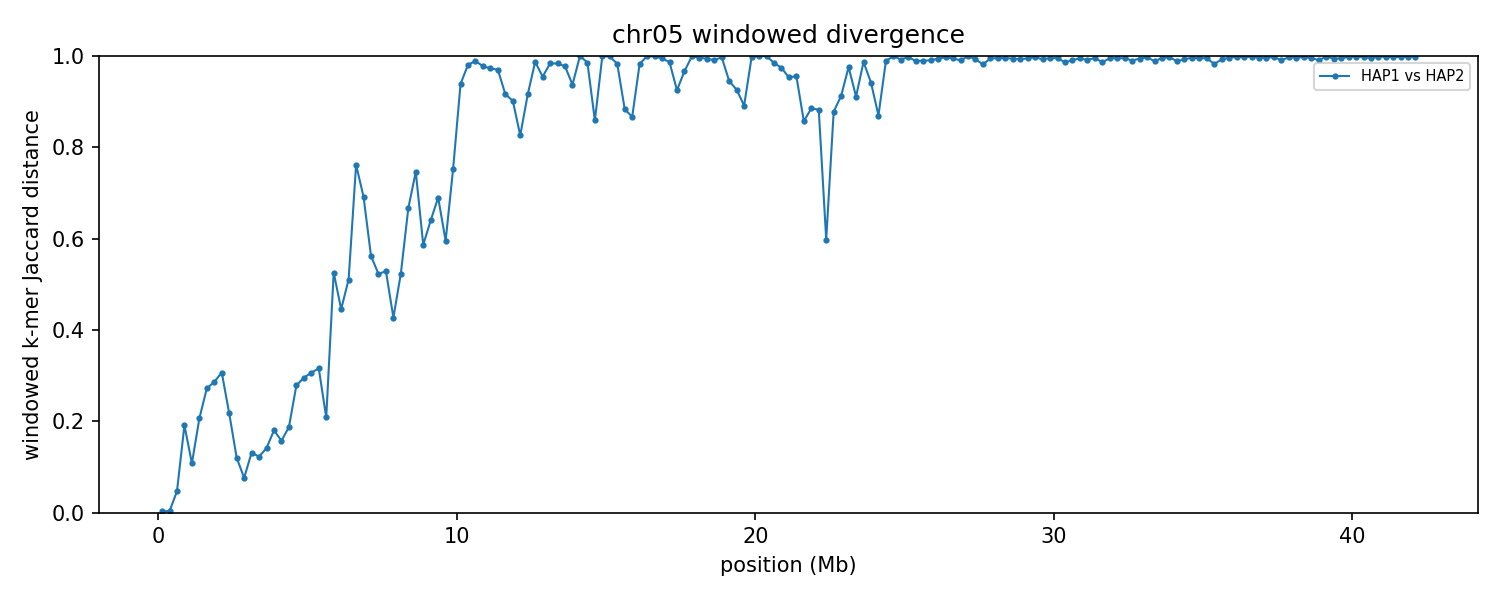

Data behind this chart, as committed beside it:
group	win_start	win_end	unit_a	unit_b	hap_a	hap_b	chrom_a	chrom_b	kmers_a	kmers_b	shared	union	jaccard_distance
chr05	1	250000	HAP1_chr05	HAP2_chr05	HAP1	HAP2	5	5	235618	235650	235279	235989	0.003009
chr05	250001	500000	HAP1_chr05	HAP2_chr05	HAP1	HAP2	5	5	240194	240149	239802	240541	0.003072
chr05	500001	750000	HAP1_chr05	HAP2_chr05	HAP1	HAP2	5	5	245701	245849	239890	251660	0.04677
chr05	750001	1000000	HAP1_chr05	HAP2_chr05	HAP1	HAP2	5	5	248410	248322	222110	274622	0.1912
chr05	1000001	1250000	HAP1_chr05	HAP2_chr05	HAP1	HAP2	5	5	242994	243160	229230	256924	0.1078
chr05	1250001	1500000	HAP1_chr05	HAP2_chr05	HAP1	HAP2	5	5	247069	246444	218387	275126	0.2062
chr05	1500001	1750000	HAP1_chr05	HAP2_chr05	HAP1	HAP2	5	5	219452	219200	184779	253873	0.2722
chr05	1750001	2000000	HAP1_chr05	HAP2_chr05	HAP1	HAP2	5	5	245558	246187	204805	286940	0.2862
chr05	2000001	2250000	HAP1_chr05	HAP2_chr05	HAP1	HAP2	5	5	244616	245435	200651	289400	0.3067
chr05	2250001	2500000	HAP1_chr05	HAP2_chr05	HAP1	HAP2	5	5	243772	244637	214456	273953	0.2172
chr05	2500001	2750000	HAP1_chr05	HAP2_chr05	HAP1	HAP2	5	5	238764	233491	221060	251195	0.12
chr05	2750001	3000000	HAP1_chr05	HAP2_chr05	HAP1	HAP2	5	5	169914	172770	164565	178119	0.07609
chr05	3000001	3250000	HAP1_chr05	HAP2_chr05	HAP1	HAP2	5	5	133895	127232	121395	139732	0.1312
chr05	3250001	3500000	HAP1_chr05	HAP2_chr05	HAP1	HAP2	5	5	182311	170082	164703	187690	0.1225
chr05	3500001	3750000	HAP1_chr05	HAP2_chr05	HAP1	HAP2	5	5	245208	245063	226495	263776	0.1413
chr05	3750001	4000000	HAP1_chr05	HAP2_chr05	HAP1	HAP2	5	5	237465	237860	214136	261189	0.1801
chr05	4000001	4250000	HAP1_chr05	HAP2_chr05	HAP1	HAP2	5	5	238703	243854	220685	261872	0.1573
chr05	4250001	4500000	HAP1_chr05	HAP2_chr05	HAP1	HAP2	5	5	247337	246533	221436	272434	0.1872
chr05	4500001	4750000	HAP1_chr05	HAP2_chr05	HAP1	HAP2	5	5	247920	247074	207415	287579	0.2788
chr05	4750001	5000000	HAP1_chr05	HAP2_chr05	HAP1	HAP2	5	5	244933	244988	202538	287383	0.2952
chr05	5000001	5250000	HAP1_chr05	HAP2_chr05	HAP1	HAP2	5	5	245598	246000	201317	290281	0.3065
chr05	5250001	5500000	HAP1_chr05	HAP2_chr05	HAP1	HAP2	5	5	243373	242820	197530	288663	0.3157
chr05	5500001	5750000	HAP1_chr05	HAP2_chr05	HAP1	HAP2	5	5	246674	246601	217941	275334	0.2084
chr05	5750001	6000000	HAP1_chr05	HAP2_chr05	HAP1	HAP2	5	5	246417	246721	158640	334498	0.5257
chr05	6000001	6250000	HAP1_chr05	HAP2_chr05	HAP1	HAP2	5	5	243795	243327	173762	313360	0.4455
chr05	6250001	6500000	HAP1_chr05	HAP2_chr05	HAP1	HAP2	5	5	245921	245215	161427	329709	0.5104
chr05	6500001	6750000	HAP1_chr05	HAP2_chr05	HAP1	HAP2	5	5	247116	245259	94692	397683	0.7619
chr05	6750001	7000000	HAP1_chr05	HAP2_chr05	HAP1	HAP2	5	5	244095	241993	114522	371566	0.6918
chr05	7000001	7250000	HAP1_chr05	HAP2_chr05	HAP1	HAP2	5	5	245690	243603	148984	340309	0.5622
chr05	7250001	7500000	HAP1_chr05	HAP2_chr05	HAP1	HAP2	5	5	241499	244266	156954	328811	0.5227
chr05	7500001	7750000	HAP1_chr05	HAP2_chr05	HAP1	HAP2	5	5	245397	243021	156436	331982	0.5288
chr05	7750001	8000000	HAP1_chr05	HAP2_chr05	HAP1	HAP2	5	5	222371	152909	136699	238581	0.427
chr05	8000001	8250000	HAP1_chr05	HAP2_chr05	HAP1	HAP2	5	5	225416	239046	149869	314593	0.5236
chr05	8250001	8500000	HAP1_chr05	HAP2_chr05	HAP1	HAP2	5	5	241376	240884	120519	361741	0.6668
chr05	8500001	8750000	HAP1_chr05	HAP2_chr05	HAP1	HAP2	5	5	235684	240253	96323	379614	0.7463
chr05	8750001	9000000	HAP1_chr05	HAP2_chr05	HAP1	HAP2	5	5	239770	240830	140594	340006	0.5865
chr05	9000001	9250000	HAP1_chr05	HAP2_chr05	HAP1	HAP2	5	5	238447	245203	128058	355592	0.6399
chr05	9250001	9500000	HAP1_chr05	HAP2_chr05	HAP1	HAP2	5	5	242022	238125	113655	366492	0.6899
chr05	9500001	9750000	HAP1_chr05	HAP2_chr05	HAP1	HAP2	5	5	241575	239633	138636	342572	0.5953
chr05	9750001	10000000	HAP1_chr05	HAP2_chr05	HAP1	HAP2	5	5	172900	181613	70386	284127	0.7523
chr05	10000001	10250000	HAP1_chr05	HAP2_chr05	HAP1	HAP2	5	5	223532	73517	17101	279948	0.9389
chr05	10250001	10500000	HAP1_chr05	HAP2_chr05	HAP1	HAP2	5	5	115179	231542	6521	340200	0.9808
chr05	10500001	10750000	HAP1_chr05	HAP2_chr05	HAP1	HAP2	5	5	10059	124311	1472	132898	0.9889
chr05	10750001	11000000	HAP1_chr05	HAP2_chr05	HAP1	HAP2	5	5	12457	10789	509	22737	0.9776
chr05	11000001	11250000	HAP1_chr05	HAP2_chr05	HAP1	HAP2	5	5	8101	8838	448	16491	0.9728
chr05	11250001	11500000	HAP1_chr05	HAP2_chr05	HAP1	HAP2	5	5	6779	9419	472	15726	0.97
chr05	11500001	11750000	HAP1_chr05	HAP2_chr05	HAP1	HAP2	5	5	6829	21804	2211	26422	0.9163
chr05	11750001	12000000	HAP1_chr05	HAP2_chr05	HAP1	HAP2	5	5	4733	19435	2156	22012	0.9021
chr05	12000001	12250000	HAP1_chr05	HAP2_chr05	HAP1	HAP2	5	5	7230	8876	2386	13720	0.8261
chr05	12250001	12500000	HAP1_chr05	HAP2_chr05	HAP1	HAP2	5	5	56883	14933	5582	66234	0.9157
chr05	12500001	12750000	HAP1_chr05	HAP2_chr05	HAP1	HAP2	5	5	99531	23192	1548	121175	0.9872
chr05	12750001	13000000	HAP1_chr05	HAP2_chr05	HAP1	HAP2	5	5	45629	5452	2215	48866	0.9547
chr05	13000001	13250000	HAP1_chr05	HAP2_chr05	HAP1	HAP2	5	5	90827	6472	1551	95748	0.9838
chr05	13250001	13500000	HAP1_chr05	HAP2_chr05	HAP1	HAP2	5	5	99032	5606	1687	102951	0.9836
chr05	13500001	13750000	HAP1_chr05	HAP2_chr05	HAP1	HAP2	5	5	58547	4901	1411	62037	0.9773
chr05	13750001	14000000	HAP1_chr05	HAP2_chr05	HAP1	HAP2	5	5	103571	65902	9997	159476	0.9373
chr05	14000001	14250000	HAP1_chr05	HAP2_chr05	HAP1	HAP2	5	5	30884	75357	12	106229	0.9999
chr05	14250001	14500000	HAP1_chr05	HAP2_chr05	HAP1	HAP2	5	5	25882	103237	1819	127300	0.9857
chr05	14500001	14750000	HAP1_chr05	HAP2_chr05	HAP1	HAP2	5	5	73256	80333	18998	134591	0.8588
chr05	14750001	15000000	HAP1_chr05	HAP2_chr05	HAP1	HAP2	5	5	91649	17070	21	108698	0.9998
... 109 more rows
